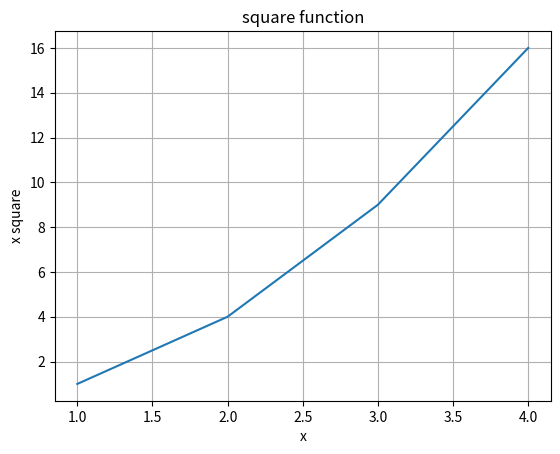

Recreate this plot in Python.
import matplotlib.pyplot as plt
import numpy as np
print("hi")
x=np.array([1,2,3,4])
y=np.array([1,4,9,16])
plt.plot(x,y)
plt.xlabel('x')
plt.ylabel('x square')
plt.title('square function')
plt.grid(True)
plt.savefig("test.png")
print(type(plt))
plt.show()